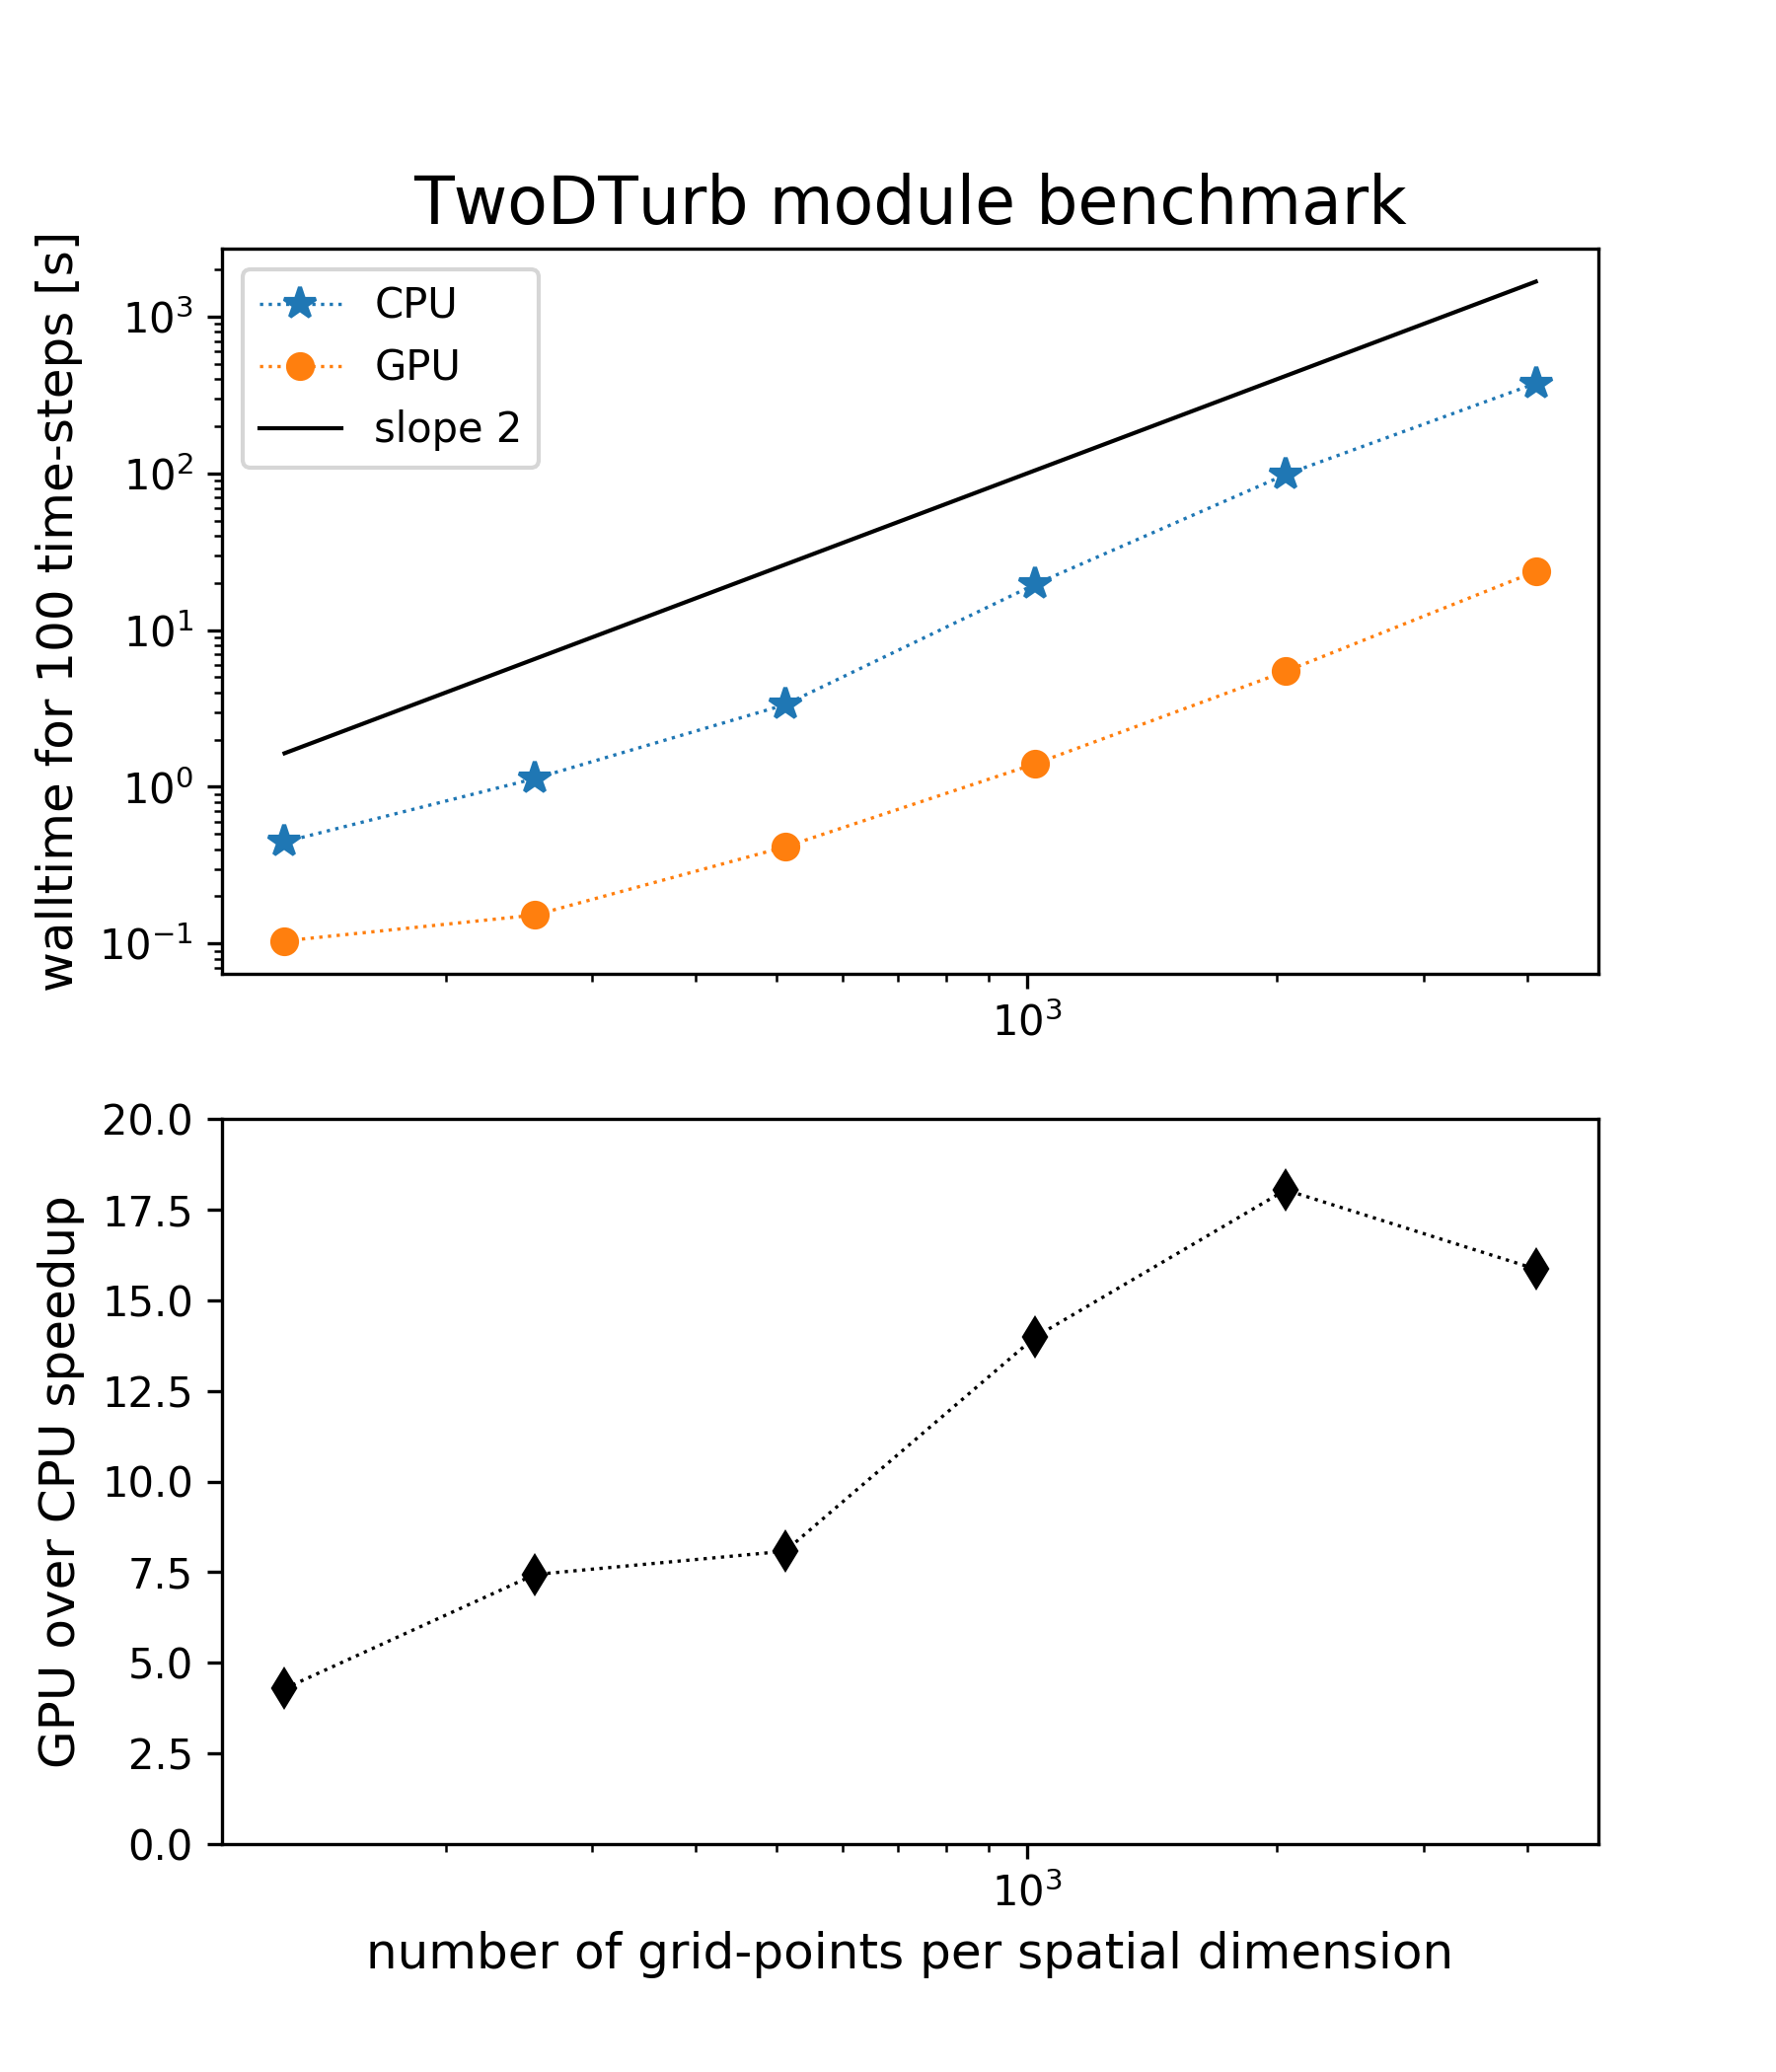

This chart was generated by the following Julia code:
using PyPlot

# sample problem
  n = [64, 128, 256, 512, 1024, 2048, 4096];
cpu = [63.376e-3, 103.985e-3, 292.813e-3, 872.886e-3, 3.957, 22.645, 79.344 ];
gpu = [18.923e-3, 18.869e-3, 24.897e-3, 71.766e-3, 238.528e-3, 925.671e-3,4.984   ];

# FourierFlows TwoDTurb problem
  n = [128, 256, 512, 1024, 2048, 4096]
cpu = [0.446, 1.130, 3.344, 19.654, 98.487, 376.201]
gpu = [0.104, 0.152, 0.414, 1.405, 5.459, 23.724]


fig, axs = subplots(ncols=1, nrows=2, figsize=(6, 7))

subplot(2,1,1)
loglog(n, cpu, "*:", label="CPU", linewidth=0.8,  markersize=8)
loglog(n, gpu, "o:", label="GPU", linewidth=0.8,  markersize=6)
loglog(n, 0.0001*n.^2, "-k", label="slope 2", linewidth=1)
ylabel("walltime for 100 time-steps [s]", fontsize=12)
title("TwoDTurb module benchmark", fontsize=16)
# xlim(70, 10000)
legend()

subplot(2,1,2)
semilogx(n, cpu./gpu, "d:k", linewidth=0.8, markersize=6)
ylabel("GPU over CPU speedup", fontsize=12)
xlabel("number of grid-points per spatial dimension", fontsize=12)
# xlim(20, 10000)
ylim(0, 20)
legend()

savename = string("CPUversusGPU")
savefig(savename, dpi=300)
